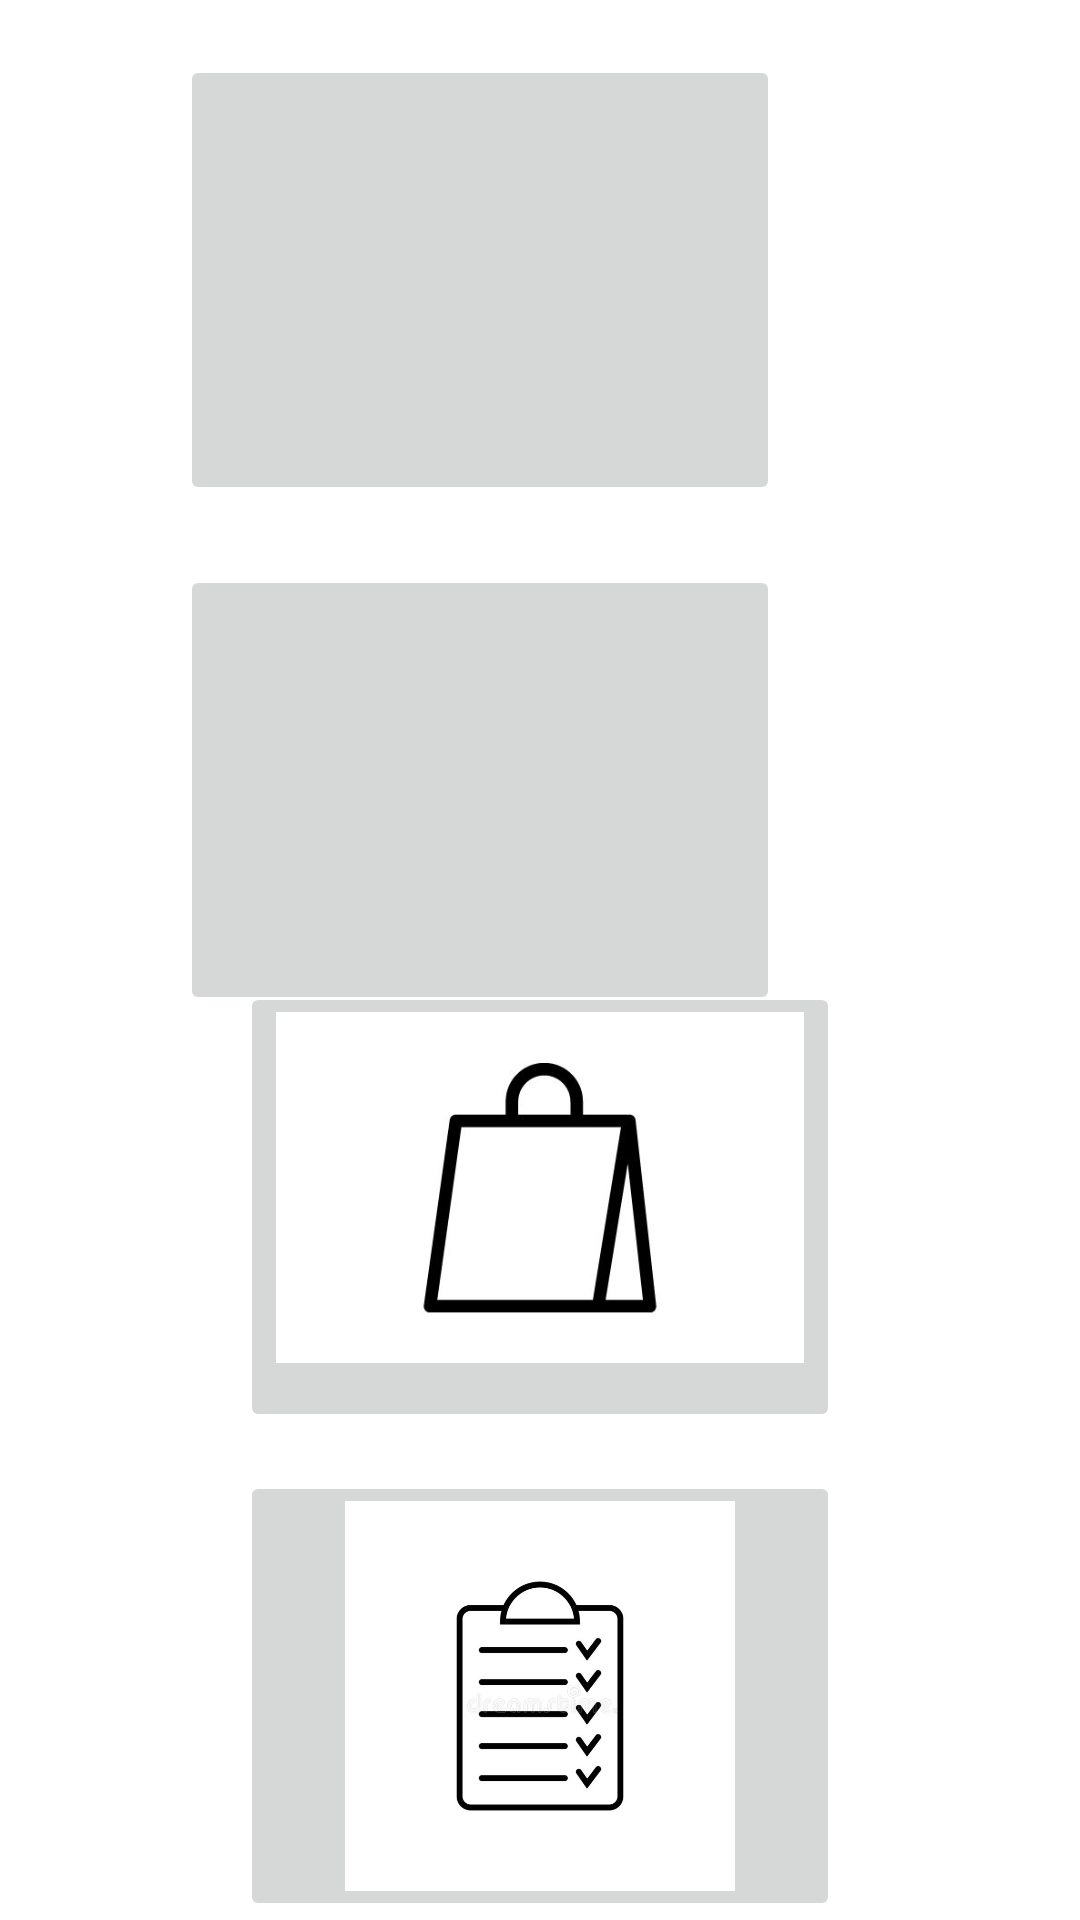

This screen was rendered from an Android layout file. Write that file and the resources it references.
<!-- AndroidManifest.xml: application theme Theme.Rucafe -->
<!-- res/layout/activity_main.xml -->
<?xml version="1.0" encoding="utf-8"?>
<androidx.constraintlayout.widget.ConstraintLayout xmlns:android="http://schemas.android.com/apk/res/android"
    xmlns:app="http://schemas.android.com/apk/res-auto"
    xmlns:tools="http://schemas.android.com/tools"
    android:layout_width="match_parent"
    android:layout_height="match_parent"
    tools:context=".MainActivity">

    <ImageButton
        android:id="@+id/donutButton"
        android:layout_width="200dp"
        android:layout_height="150dp"
        android:layout_marginStart="100dp"
        android:layout_marginTop="24dp"
        android:layout_marginEnd="100dp"
        android:layout_marginBottom="483dp"
        android:scaleType="centerInside"
        app:layout_constraintBottom_toBottomOf="parent"
        app:layout_constraintEnd_toEndOf="parent"
        app:layout_constraintHorizontal_bias="1.0"
        app:layout_constraintStart_toStartOf="parent"
        app:layout_constraintTop_toTopOf="parent"
        app:layout_constraintVertical_bias="0.337"
        app:srcCompat="@drawable/donuts_jpg" />

    <ImageButton
        android:id="@+id/coffeeButton"
        android:layout_width="200dp"
        android:layout_height="150dp"
        android:layout_marginStart="100dp"
        android:layout_marginTop="20dp"
        android:layout_marginEnd="100dp"
        android:layout_marginBottom="323dp"
        android:scaleType="centerInside"
        app:layout_constraintBottom_toBottomOf="parent"
        app:layout_constraintEnd_toEndOf="parent"
        app:layout_constraintHorizontal_bias="1.0"
        app:layout_constraintStart_toStartOf="parent"
        app:layout_constraintTop_toBottomOf="@+id/donutButton"
        app:layout_constraintVertical_bias="0.0"
        app:srcCompat="@drawable/_50929101049_black_coffee_stock_super_tease" />

    <ImageButton
        android:id="@+id/currentOrderButton"
        android:layout_width="200dp"
        android:layout_height="150dp"
        android:layout_marginStart="100dp"
        android:layout_marginTop="20dp"
        android:layout_marginEnd="100dp"
        android:layout_marginBottom="3dp"
        android:scaleType="fitStart"
        app:layout_constraintBottom_toTopOf="@+id/storeOrderButton"
        app:layout_constraintEnd_toEndOf="parent"
        app:layout_constraintStart_toStartOf="parent"
        app:layout_constraintTop_toBottomOf="@+id/coffeeButton"
        app:srcCompat="@drawable/shopping_bag" />

    <ImageButton
        android:id="@+id/storeOrderButton"
        android:layout_width="200dp"
        android:layout_height="150dp"
        android:layout_marginStart="100dp"
        android:layout_marginTop="10dp"
        android:layout_marginEnd="100dp"
        android:layout_marginBottom="31dp"
        android:scaleType="fitCenter"
        app:layout_constraintBottom_toBottomOf="parent"
        app:layout_constraintEnd_toEndOf="parent"
        app:layout_constraintStart_toStartOf="parent"
        app:layout_constraintTop_toBottomOf="@+id/currentOrderButton"
        app:srcCompat="@drawable/clipboard_icon_checklist_sign_symbol_web_site_app_design_clipboard" />

</androidx.constraintlayout.widget.ConstraintLayout>
<!-- resources referenced by this layout -->
<resources>
  <!-- drawable clipboard_icon_checklist_sign_symbol_web_site_app_design_clipboard: jpg bitmap (drawable, 21163 bytes) -->
  <!-- drawable shopping_bag: jpg bitmap (drawable, 6443 bytes) -->
  <style name="Theme.Rucafe" parent="Theme.MaterialComponents.DayNight.DarkActionBar">
          
          <item name="colorPrimary">@color/purple_500</item>
          <item name="colorPrimaryVariant">@color/purple_700</item>
          <item name="colorOnPrimary">@color/white</item>
          
          <item name="colorSecondary">@color/teal_200</item>
          <item name="colorSecondaryVariant">@color/teal_700</item>
          <item name="colorOnSecondary">@color/black</item>
          
          <item name="android:statusBarColor" tools:targetApi="l">?attr/colorPrimaryVariant</item>
          
      </style>
  <!-- not gathered from this repository: default colours our renderer supplied (Android Studio template values) -->
  <color name="purple_500">#FF6200EE</color>
  <color name="purple_700">#FF3700B3</color>
  <color name="teal_200">#FF03DAC5</color>
  <color name="teal_700">#FF018786</color>
  <color name="black">#FF000000</color>
  <color name="white">#FFFFFFFF</color>
</resources>
